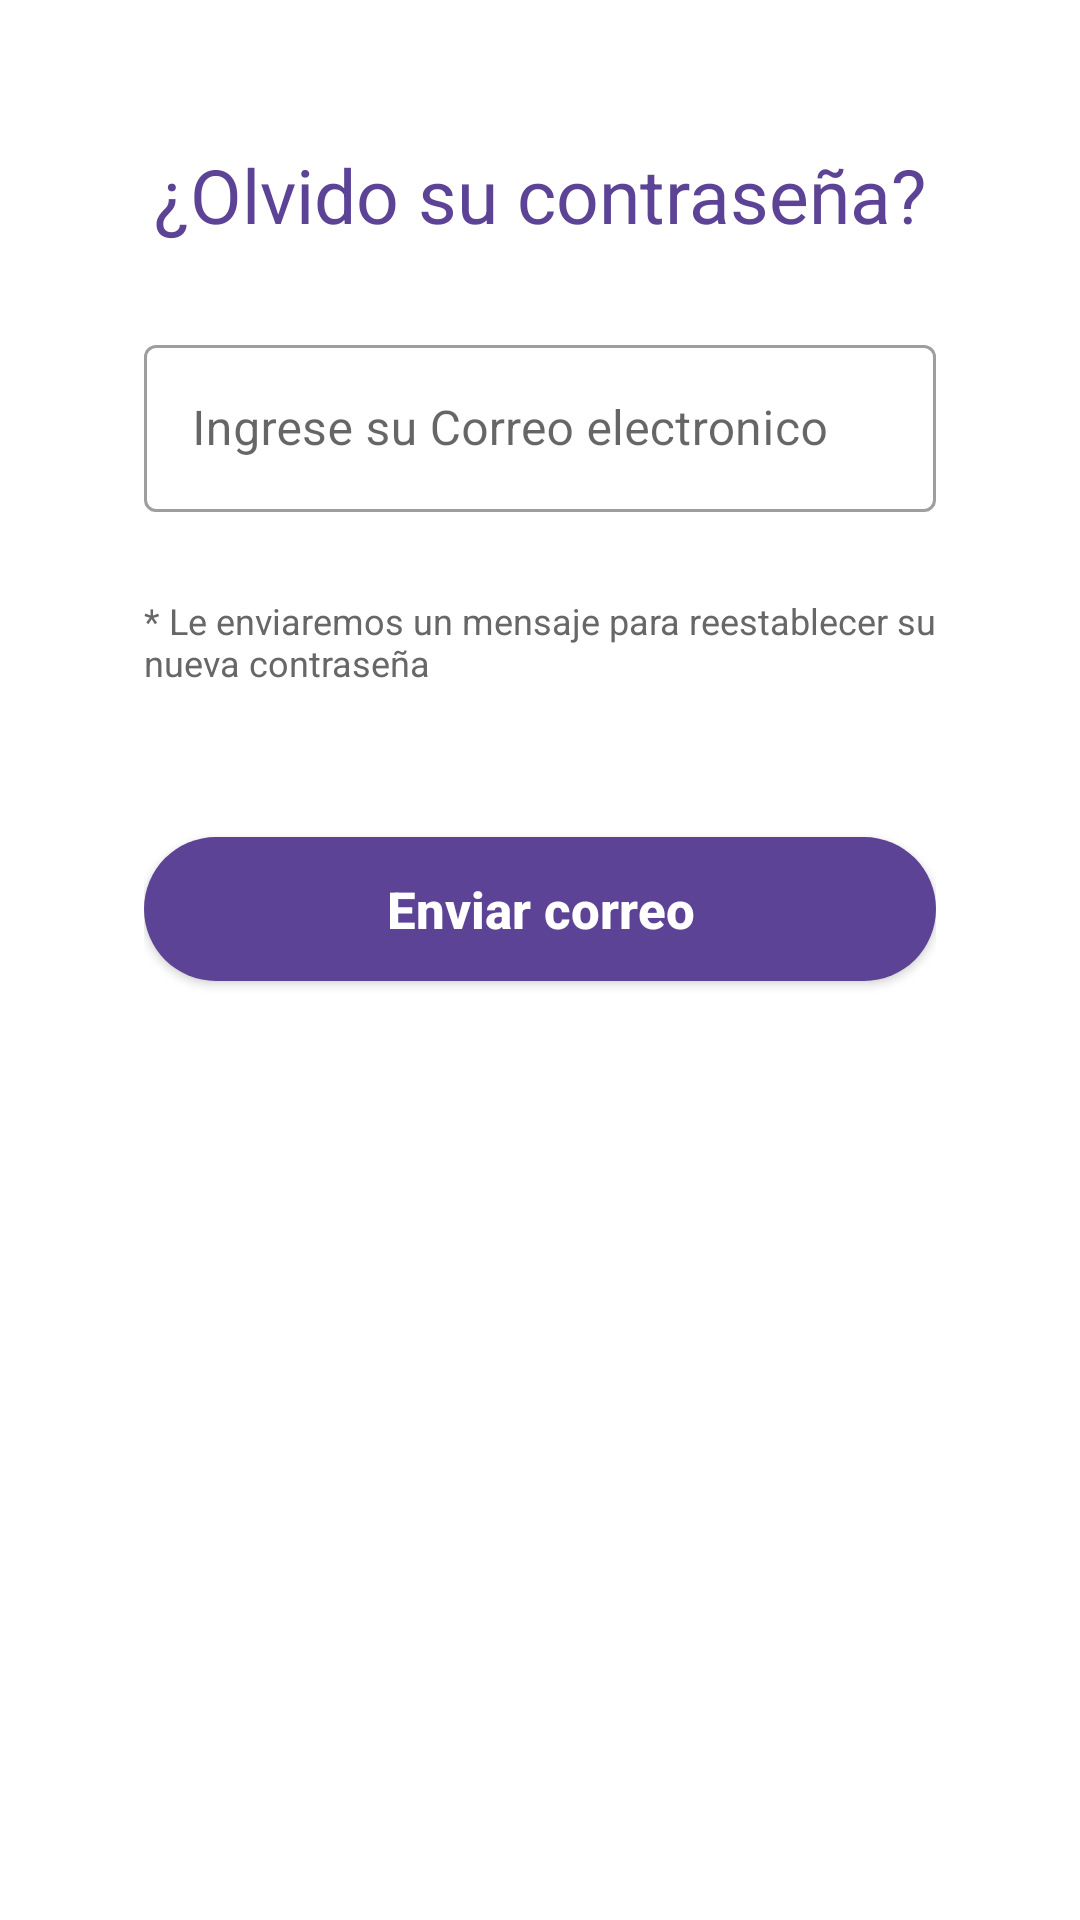

This screen was rendered from an Android layout file. Write that file and the resources it references.
<!-- AndroidManifest.xml: application theme Theme.IDRD -->
<!-- res/layout/fragment_recuperar.xml -->
<?xml version="1.0" encoding="utf-8"?>
<FrameLayout xmlns:android="http://schemas.android.com/apk/res/android"
    xmlns:tools="http://schemas.android.com/tools"
    android:layout_width="match_parent"
    android:layout_height="match_parent"
    xmlns:app="http://schemas.android.com/apk/res-auto"
    tools:context=".presentation.recuperar.view.FragmentRecuperar">

    <LinearLayout
        android:layout_width="match_parent"
        android:layout_height="match_parent"
        android:orientation="vertical"
        android:padding="48dp"
        >

        <TextView
            android:layout_width="wrap_content"
            android:layout_height="wrap_content"
            android:text="¿Olvido su contraseña?"
            android:textSize="25dp"
            android:textColor="@color/principal"
            android:layout_gravity="center"
            ></TextView>


        <com.google.android.material.textfield.TextInputLayout
            android:id="@+id/editTextEmail"
            android:layout_width="match_parent"
            android:layout_height="wrap_content"
            android:hint="Ingrese su Correo electronico"
            style="@style/Widget.MaterialComponents.TextInputLayout.OutlinedBox"
            app:startIconDrawable="@drawable/ic_email"
            android:layout_marginTop="28dp"
            >
            <com.google.android.material.textfield.TextInputEditText
                android:layout_width="match_parent"
                android:layout_height="wrap_content"
                android:inputType="textEmailAddress"
                >

            </com.google.android.material.textfield.TextInputEditText>
        </com.google.android.material.textfield.TextInputLayout>

        <TextView
            android:layout_width="match_parent"
            android:layout_height="wrap_content"
            android:text="* Le enviaremos un mensaje para reestablecer su nueva contraseña"
            android:textSize="12dp"
            android:textColor="#676767"
            android:layout_marginTop="28dp"
        ></TextView>

        <Button
            android:id="@+id/buttonEnviar"
            android:layout_width="match_parent"
            android:layout_height="wrap_content"
            android:background="@drawable/rounded_corner"
            android:textStyle="bold"
            android:text="Enviar correo"
            android:textAllCaps="false"
            android:textColor="@color/white"
            android:textSize="17dp"
            android:layout_marginTop="50dp"

            ></Button>
        <ProgressBar
            android:id="@+id/progressBar_recuperar"
            android:layout_width="55dp"
            android:layout_height="55dp"
            android:layout_gravity="center"
            style="?android:attr/progressBarStyle"
            android:indeterminateDrawable="@drawable/progressbar"
            android:indeterminateDuration="@android:integer/config_longAnimTime"
            android:layout_marginTop="21dp"
            android:visibility="gone">

        </ProgressBar>

    </LinearLayout>
</FrameLayout>
<!-- resources referenced by this layout -->
<resources>
  <color name="principal">#5D4395</color>
  <color name="white">#FFFFFFFF</color>
  <!-- drawable progressbar (drawable) -->
  <?xml version="1.0" encoding="utf-8"?>
  <rotate xmlns:android="http://schemas.android.com/apk/res/android"
      android:pivotX="50%"
      android:pivotY="50%"
      android:fromDegrees="-90"
      android:toDegrees="270">
      <shape android:shape="ring"
          android:useLevel="false">
          <size android:width="76dip" android:height="76dip" />
          <gradient android:type="sweep"
              android:centerColor="#00fd1d1d"
              android:useLevel="false"
              android:centerY="0.5"
              android:startColor="#00fd1d1d"
              android:endColor="#5D4395"
  
              />
      </shape>
  </rotate>
  <!-- drawable rounded_corner (drawable) -->
  <?xml version="1.0" encoding="utf-8"?>
  <shape xmlns:android="http://schemas.android.com/apk/res/android">
      <corners android:radius="30dp"></corners>
      <solid android:color="@color/principal"></solid>
  
  </shape>
  <style name="Theme.IDRD" parent="Theme.MaterialComponents.Light.NoActionBar">
          
          <item name="colorPrimary">@color/purple_500</item>
          <item name="colorPrimaryVariant">@color/purple_700</item>
          <item name="colorOnPrimary">@color/white</item>
          
          <item name="colorSecondary">@color/teal_200</item>
          <item name="colorSecondaryVariant">@color/teal_700</item>
          <item name="colorOnSecondary">@color/black</item>
          
          <item name="android:statusBarColor" tools:targetApi="l">?attr/colorPrimaryVariant</item>
          
      </style>
  <color name="purple_500">#5D4395</color>
  <color name="purple_700">#5D4395</color>
  <color name="teal_200">#5D4395</color>
  <color name="teal_700">#FF018786</color>
  <color name="black">#FF000000</color>
</resources>
